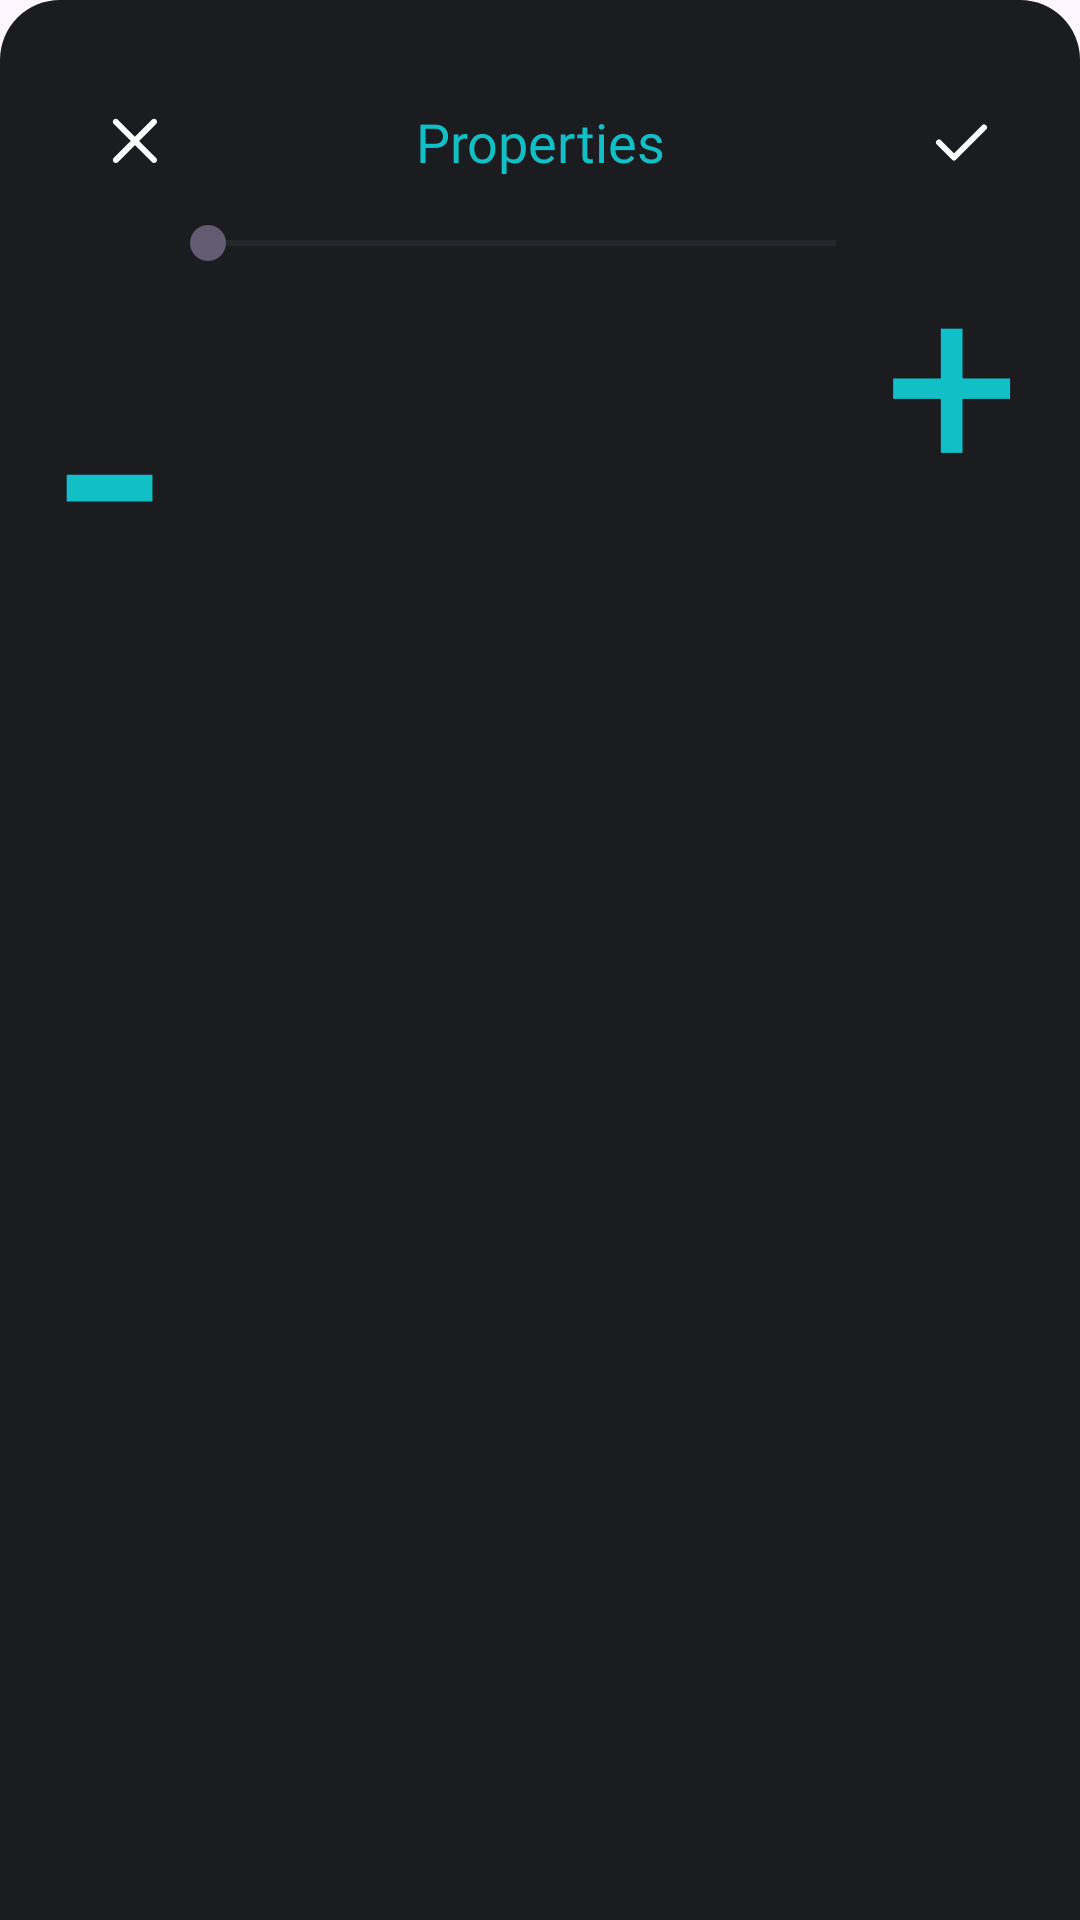

Here is an Android app screen rendered from its layout file. Give the layout XML and the strings, colors and styles it references.
<!-- AndroidManifest.xml: application theme Theme.MusicMixer -->
<!-- res/layout/bottom_properties.xml -->
<?xml version="1.0" encoding="utf-8"?>
<androidx.constraintlayout.widget.ConstraintLayout xmlns:android="http://schemas.android.com/apk/res/android"
    android:layout_width="match_parent"
    android:layout_height="wrap_content"
    xmlns:app="http://schemas.android.com/apk/res-auto"
    android:background="@drawable/bg_bottom_radius_top_20"
    android:layout_gravity="bottom"
    android:paddingTop="22dp"
    android:paddingHorizontal="20dp"
    android:paddingBottom="51dp">
    <androidx.constraintlayout.widget.ConstraintLayout
        android:id="@+id/cst_bt_volume"
        android:layout_width="match_parent"
        android:layout_height="wrap_content"
        app:layout_constraintTop_toTopOf="parent"
        >
        <ImageView
            android:layout_width="wrap_content"
            android:layout_height="wrap_content"
            android:src="@drawable/cancel"
            android:padding="8dp"
            app:layout_constraintStart_toStartOf="parent"
            app:layout_constraintTop_toTopOf="parent"
            />
        <TextView
            android:layout_width="wrap_content"
            android:layout_height="wrap_content"
            android:textSize="18sp"
            android:text="@string/properties"
            android:textColor="@color/primary"
            app:layout_constraintStart_toStartOf="parent"
            app:layout_constraintEnd_toEndOf="parent"
            app:layout_constraintTop_toTopOf="parent"
            android:fontFamily="@font/gothic_a1"
            android:gravity="center_vertical"
            app:layout_constraintBottom_toBottomOf="parent"
            />
        <ImageView
            android:layout_width="wrap_content"
            android:layout_height="wrap_content"
            android:src="@drawable/tabler_check"
            app:layout_constraintEnd_toEndOf="parent"
            app:layout_constraintTop_toTopOf="parent"
            app:layout_constraintBottom_toBottomOf="parent"
            android:padding="8dp"
            />
    </androidx.constraintlayout.widget.ConstraintLayout>
    <androidx.constraintlayout.widget.ConstraintLayout
        android:layout_width="match_parent"
        android:layout_height="wrap_content"
        app:layout_constraintTop_toBottomOf="@id/cst_bt_volume"
        >
        <TextView
            android:id="@+id/down"
            android:layout_width="wrap_content"
            android:layout_height="wrap_content"
            android:text="-"
            android:textSize="120sp"
            android:textColor="@color/primary"
            app:layout_constraintStart_toStartOf="parent"
            app:layout_constraintTop_toTopOf="parent"
            />
        <SeekBar
            android:layout_width="0dp"
            android:layout_height="match_parent"
            app:layout_constraintStart_toEndOf="@id/down"
            app:layout_constraintEnd_toStartOf="@id/up"
            />
        <TextView
            android:id="@+id/up"
            android:layout_width="wrap_content"
            android:layout_height="match_parent"
            android:text="+"
            android:gravity="center_vertical"
            android:textSize="80sp"
            android:textColor="@color/primary"
            app:layout_constraintEnd_toEndOf="parent"
            app:layout_constraintTop_toTopOf="parent"
            />
    </androidx.constraintlayout.widget.ConstraintLayout>

</androidx.constraintlayout.widget.ConstraintLayout>
<!-- resources referenced by this layout -->
<resources>
  <color name="primary">#11BFC6</color>
  <!-- drawable bg_bottom_radius_top_20 (drawable) -->
  <?xml version="1.0" encoding="utf-8"?>
  <shape xmlns:android="http://schemas.android.com/apk/res/android">
      <corners
          android:topRightRadius="20dp"
          android:topLeftRadius="20dp"
          />
      <solid
          android:color="@color/background2"/>
  </shape>
  <!-- drawable cancel (drawable) -->
  <vector xmlns:android="http://schemas.android.com/apk/res/android"
      android:width="34dp"
      android:height="34dp"
      android:viewportWidth="34"
      android:viewportHeight="34">
    <path
        android:pathData="M11.314,9.899L16.971,15.556L22.628,9.899C22.815,9.712 23.069,9.607 23.335,9.607C23.6,9.607 23.854,9.712 24.042,9.899C24.229,10.087 24.335,10.341 24.335,10.606C24.335,10.872 24.229,11.126 24.042,11.314L18.385,16.971L24.042,22.627C24.229,22.815 24.335,23.069 24.335,23.334C24.335,23.6 24.229,23.854 24.042,24.042C23.854,24.229 23.6,24.334 23.335,24.334C23.069,24.334 22.815,24.229 22.628,24.042L16.971,18.385L11.314,24.042C11.126,24.229 10.872,24.334 10.607,24.334C10.342,24.334 10.087,24.229 9.9,24.042C9.712,23.854 9.607,23.6 9.607,23.334C9.607,23.069 9.712,22.815 9.9,22.627L15.557,16.971L9.9,11.314C9.712,11.126 9.607,10.872 9.607,10.606C9.607,10.341 9.712,10.087 9.9,9.899C10.087,9.712 10.342,9.607 10.607,9.607C10.872,9.607 11.126,9.712 11.314,9.899Z"
        android:fillColor="#ffffff"/>
  </vector>
  <!-- drawable tabler_check (drawable) -->
  <vector xmlns:android="http://schemas.android.com/apk/res/android"
      android:width="24dp"
      android:height="24dp"
      android:viewportWidth="24"
      android:viewportHeight="24">
    <path
        android:pathData="M5,12.5L10,17.5L20,7.5"
        android:strokeLineJoin="round"
        android:strokeWidth="2"
        android:fillColor="#00000000"
        android:strokeColor="#ffffff"
        android:strokeLineCap="round"/>
  </vector>
  <string name="properties">Properties</string>
  <style name="Theme.MusicMixer" parent="Base.Theme.MusicMixer" />
  <color name="background2">#1A1C20</color>
  <style name="Base.Theme.MusicMixer" parent="Theme.Material3.DayNight.NoActionBar">
          
          
      </style>
</resources>
